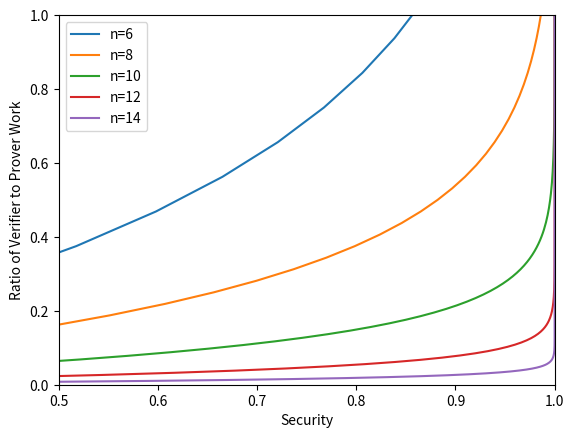

Write Python code to recreate this figure.
import matplotlib.pyplot as plt
import math

fig, ax = plt.subplots()
plt.axis([0.5, 1, 0, 1])
T = range(0, 100000)
for n in range(6, 16, 2):
    sec = [1 - math.pow(1 - 1 / n, t) for t in T]
    ps = [64 / 1000 * t * n for t in T]
    vp = [t * n / math.pow(2, n) for t in T]
  
    ax.plot(sec, vp, label='n={}'.format(n))
    ax.set_xlabel('Security')
    ax.set_ylabel('Ratio of Verifier to Prover Work')
    ax.legend()
plt.show()
